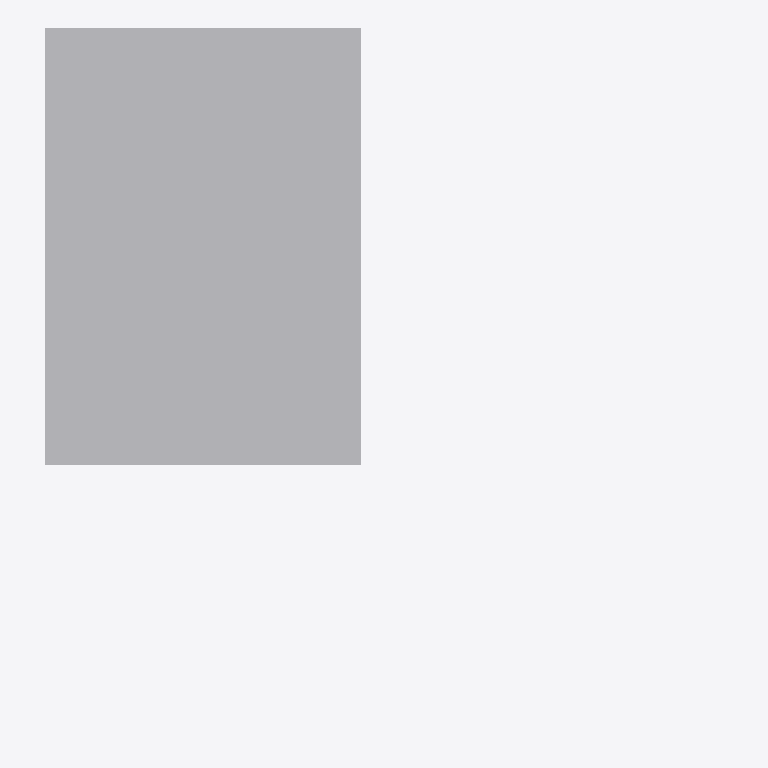
Plan cut of the same IFC building model at storey 'Default Building Storey' (level 0.00 m, cut at 1.40 m), seen from above with north up, elements coloured by IFC class (only those large enough to see are counted): 1 other element (light grey). Cut surfaces are drawn darker.
Extent 20.3 m × 21.3 m × 7.3 m (x, y, z). Storeys (1): Default Building Storey at 0.00 m. Elements (2): 2 IfcBuildingElementProxy.

HEADER;
FILE_DESCRIPTION(('ViewDefinition [CoordinationView]'),'2;1');
FILE_NAME('','2022-11-18T08:41:43',(''),(''),'','SketchUp Pro 2015','');
FILE_SCHEMA(('IFC2X3'));
ENDSEC;
DATA;
#1=IFCPROJECT('2rk9APmUf9WBCnHs9hhHAt',#2,'Default Project','Description of Default Project',$,$,$,(#20),#7);
#24=IFCSITE('3$b03$G$zCUvQje4utpfWu',#2,'Default Site','Description of Default Site',$,#25,$,$,.ELEMENT.,(24,28,0),(54,25,0),10.0,$,$);
#30=IFCBUILDING('2jJ6phaen5AQMOItcmz1_7',#2,'Default Building','Description of Default Building',$,#31,$,$,.ELEMENT.,$,$,#36);
#37=IFCBUILDINGSTOREY('2cb_TOW8H5FRYuaIKpeKbR',#2,'Default Building Storey','Description of Default Building Storey',$,#38,$,$,.ELEMENT.,0.0);
#47=IFCBUILDINGELEMENTPROXY('1dAi_5saTBGgEXaCVhZuOx',#2,'Object','Description of Object',$,#48,#53,$,$);
ENDSEC;
